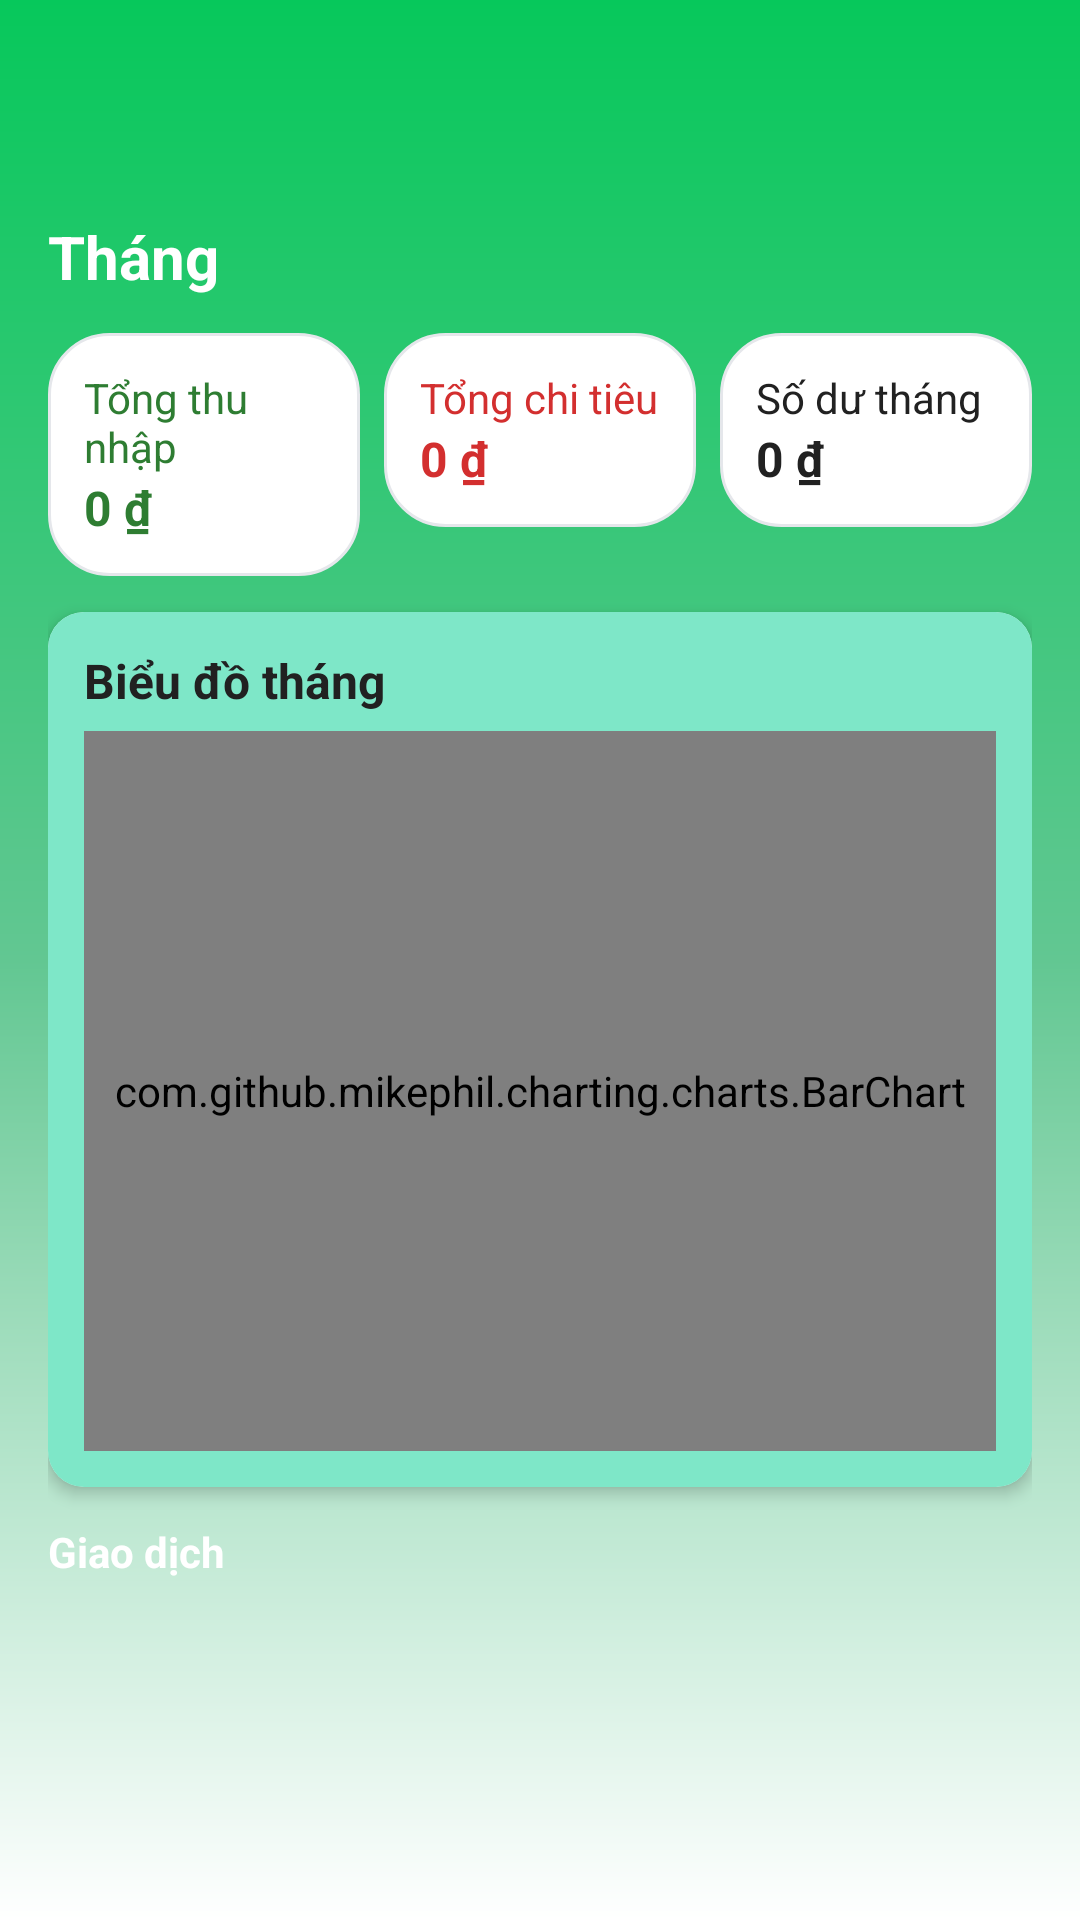

The Android layout XML behind this screen, and the referenced resources:
<!-- AndroidManifest.xml: application theme Theme.ExpenseManager -->
<!-- res/layout/activity_month_overview.xml -->
<?xml version="1.0" encoding="utf-8"?>
<androidx.coordinatorlayout.widget.CoordinatorLayout
    xmlns:android="http://schemas.android.com/apk/res/android"
    xmlns:app="http://schemas.android.com/apk/res-auto"
    android:layout_width="match_parent"
    android:layout_height="match_parent"
    android:background="@drawable/bg_gradient">

    
    <com.google.android.material.appbar.AppBarLayout
        android:layout_width="match_parent"
        android:layout_height="wrap_content"
        android:background="@android:color/transparent"
        app:elevation="0dp">

        <com.google.android.material.appbar.MaterialToolbar
            android:id="@+id/toolbar"
            android:layout_width="match_parent"
            android:layout_height="?attr/actionBarSize"
            android:title="@string/month_title"
            android:background="@android:color/transparent"/>
    </com.google.android.material.appbar.AppBarLayout>

    
    <androidx.core.widget.NestedScrollView
        android:id="@+id/scroll"
        android:layout_width="match_parent"
        android:layout_height="match_parent"
        app:layout_behavior="@string/appbar_scrolling_view_behavior"
        android:padding="16dp"
        android:paddingBottom="120dp"
        android:clipToPadding="false"
        android:scrollbars="none">

        <LinearLayout
            android:layout_width="match_parent"
            android:layout_height="wrap_content"
            android:orientation="vertical">

            <TextView
                android:id="@+id/tvMonthTitle"
                android:layout_width="wrap_content"
                android:layout_height="wrap_content"
                android:text="@string/month_header"
                android:textSize="20sp"
                android:textStyle="bold"
                android:textColor="@color/white"
                android:layout_marginBottom="12dp" />

            
            <LinearLayout
                android:layout_width="match_parent"
                android:layout_height="wrap_content"
                android:orientation="horizontal"
                android:weightSum="3"
                android:baselineAligned="false"
                android:layout_marginBottom="12dp">

                
                <LinearLayout
                    android:layout_width="0dp"
                    android:layout_height="wrap_content"
                    android:layout_weight="1"
                    android:orientation="vertical"
                    android:padding="12dp"
                    android:background="@drawable/white_card">

                    <TextView
                        android:layout_width="wrap_content"
                        android:layout_height="wrap_content"
                        android:text="@string/total_income_label"
                        android:textColor="#2E7D32"/>
                    <TextView
                        android:id="@+id/tvTotalIncome"
                        android:layout_width="wrap_content"
                        android:layout_height="wrap_content"
                        android:text="@string/zero_currency"
                        android:textStyle="bold"
                        android:textSize="16sp"
                        android:textColor="#2E7D32"/>
                </LinearLayout>

                
                <LinearLayout
                    android:layout_width="0dp"
                    android:layout_height="wrap_content"
                    android:layout_weight="1"
                    android:orientation="vertical"
                    android:padding="12dp"
                    android:layout_marginStart="8dp"
                    android:layout_marginEnd="8dp"
                    android:background="@drawable/white_card">

                    <TextView
                        android:layout_width="wrap_content"
                        android:layout_height="wrap_content"
                        android:text="@string/total_expense_label"
                        android:textColor="#D32F2F"/>
                    <TextView
                        android:id="@+id/tvTotalExpense"
                        android:layout_width="wrap_content"
                        android:layout_height="wrap_content"
                        android:text="@string/zero_currency"
                        android:textStyle="bold"
                        android:textSize="16sp"
                        android:textColor="#D32F2F"/>
                </LinearLayout>

                
                <LinearLayout
                    android:layout_width="0dp"
                    android:layout_height="wrap_content"
                    android:layout_weight="1"
                    android:orientation="vertical"
                    android:padding="12dp"
                    android:background="@drawable/white_card">

                    <TextView
                        android:layout_width="wrap_content"
                        android:layout_height="wrap_content"
                        android:text="@string/month_balance_label"
                        android:textColor="@color/textPrimary"/>
                    <TextView
                        android:id="@+id/tvMonthBalance"
                        android:layout_width="wrap_content"
                        android:layout_height="wrap_content"
                        android:text="@string/zero_currency"
                        android:textStyle="bold"
                        android:textSize="16sp"
                        android:textColor="@color/textPrimary"/>
                </LinearLayout>
            </LinearLayout>

            
            <androidx.cardview.widget.CardView
                android:layout_width="match_parent"
                android:layout_height="wrap_content"
                app:cardCornerRadius="12dp"
                app:cardElevation="3dp"
                android:layout_marginBottom="12dp">

                <LinearLayout
                    android:layout_width="match_parent"
                    android:layout_height="wrap_content"
                    android:orientation="vertical"
                    android:background="#7EE7C8"
                    android:padding="12dp">

                    <TextView
                        android:id="@+id/tvMonthChartTitle"
                        android:layout_width="wrap_content"
                        android:layout_height="wrap_content"
                        android:text="@string/month_chart_title"
                        android:textStyle="bold"
                        android:textSize="16sp"
                        android:textColor="@color/textPrimary"
                        android:layout_marginBottom="6dp"/>

                    <com.github.mikephil.charting.charts.BarChart
                        android:id="@+id/barChartMonth"
                        android:layout_width="match_parent"
                        android:layout_height="240dp"
                        android:background="#BBFDE7" />
                </LinearLayout>
            </androidx.cardview.widget.CardView>

            
            <TextView
                android:layout_width="wrap_content"
                android:layout_height="wrap_content"
                android:text="@string/transactions_label"
                android:textColor="@color/white"
                android:textStyle="bold"
                android:layout_marginBottom="8dp" />

            <androidx.recyclerview.widget.RecyclerView
                android:id="@+id/rvMonthTransactions"
                android:layout_width="match_parent"
                android:layout_height="wrap_content"
                android:nestedScrollingEnabled="false"
                android:clipToPadding="false"/>
        </LinearLayout>
    </androidx.core.widget.NestedScrollView>
</androidx.coordinatorlayout.widget.CoordinatorLayout>
<!-- resources referenced by this layout -->
<resources>
  <color name="textPrimary">#212121</color>
  <color name="white">#FFFFFF</color>
  <!-- drawable bg_gradient (drawable) -->
  <shape xmlns:android="http://schemas.android.com/apk/res/android"
      android:shape="rectangle">
      <gradient
          android:angle="270"
          android:startColor="#07C85B"
          android:centerColor="#62C792"
          android:endColor="#FFFFFF"
          android:type="linear" />
  </shape>
  <!-- drawable white_card (drawable) -->
  <shape xmlns:android="http://schemas.android.com/apk/res/android"
      android:shape="rectangle">
      <solid android:color="#FFFFFFFF"/>
      <corners android:radius="20dp"/>
      <stroke android:width="1dp" android:color="#E5E7EB"/>
      <padding android:bottom="12dp"/>
  </shape>
  <string name="month_balance_label">Số dư tháng</string>
  <string name="month_chart_title">Biểu đồ tháng</string>
  <string name="month_header">Tháng</string>
  <string name="month_title">Tháng</string>
  <string name="total_expense_label">Tổng chi tiêu</string>
  <string name="total_income_label">Tổng thu nhập</string>
  <string name="transactions_label">Giao dịch</string>
  <string name="zero_currency">0 ₫</string>
  <style name="Theme.ExpenseManager" parent="Theme.MaterialComponents.Light.NoActionBar">
          <item name="colorPrimary">@color/primaryColor</item>
          <item name="colorPrimaryDark">@color/primaryDarkColor</item>
          <item name="colorAccent">@color/accentColor</item>
          <item name="android:windowBackground">@drawable/bg_gradient</item>
      </style>
  <color name="primaryColor">#4CAF50</color>
  <color name="primaryDarkColor">#2E7D32</color>
  <color name="accentColor">#FF9800</color>
</resources>
